Dataset: level_5 (GitHub, unica-visual-intelligence-lab/WBC-USID). Classes: basophil, esophil, lymphocyte, monocyte, neutrophil.

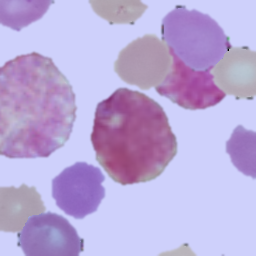
Label: basophil

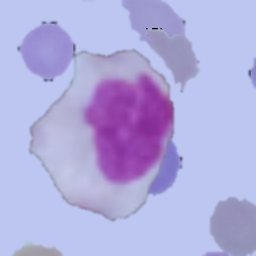
Label: monocyte

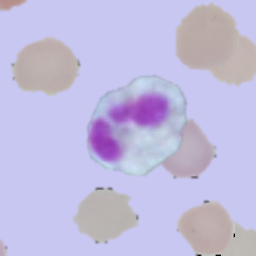
Label: esophil

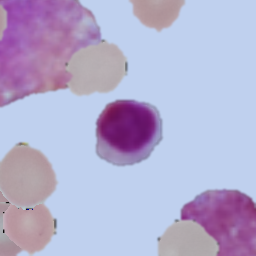
Label: lymphocyte

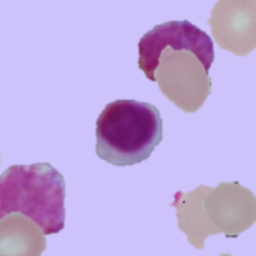
Label: lymphocyte

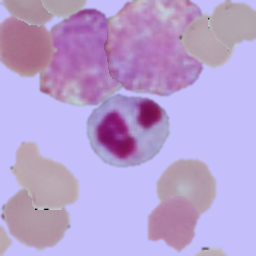
Label: neutrophil
